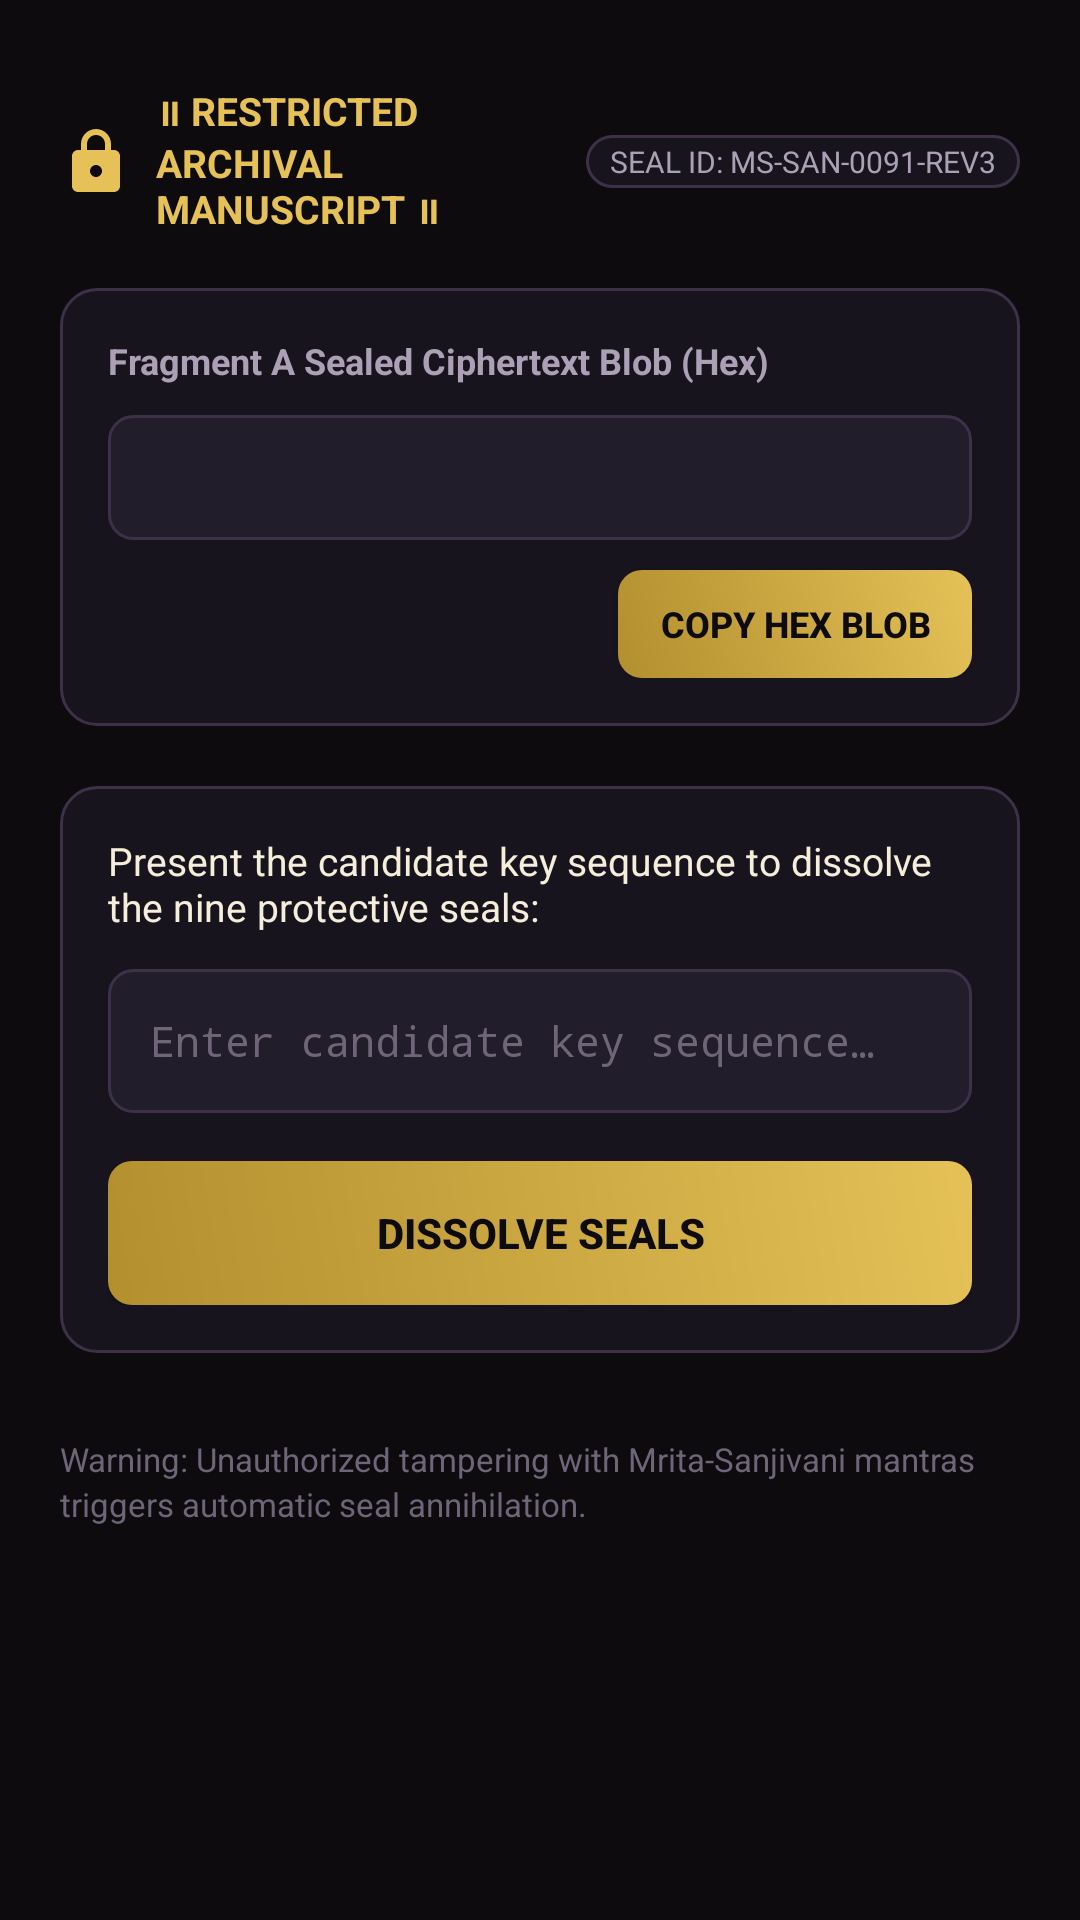

Write the Android layout XML for this screen, with the resource values it uses.
<!-- AndroidManifest.xml: application theme Theme.ShukracharyasCurse -->
<!-- res/layout/activity_secret.xml -->
<?xml version="1.0" encoding="utf-8"?>
<ScrollView xmlns:android="http://schemas.android.com/apk/res/android"
    xmlns:app="http://schemas.android.com/apk/res-auto"
    android:id="@+id/secret_scroll_root"
    android:layout_width="match_parent"
    android:layout_height="match_parent"
    android:background="@color/ashrama_dark_bg"
    android:fillViewport="true">

    <LinearLayout
        android:id="@+id/secret_root"
        android:layout_width="match_parent"
        android:layout_height="wrap_content"
        android:orientation="vertical"
        android:padding="20dp">

        
        <LinearLayout
            android:layout_width="match_parent"
            android:layout_height="wrap_content"
            android:gravity="center_vertical"
            android:orientation="horizontal"
            android:layout_marginTop="8dp"
            android:layout_marginBottom="16dp">

            <ImageView
                android:layout_width="24dp"
                android:layout_height="24dp"
                android:contentDescription="@string/vault_classification_header"
                android:src="@drawable/ic_archive_lock" />

            <TextView
                android:layout_width="0dp"
                android:layout_height="wrap_content"
                android:layout_weight="1"
                android:layout_marginStart="8dp"
                android:text="@string/vault_classification_header"
                android:textColor="@color/vedic_gold"
                android:textSize="13sp"
                android:textStyle="bold" />

            <TextView
                android:layout_width="wrap_content"
                android:layout_height="wrap_content"
                android:background="@drawable/bg_vedic_card"
                android:paddingHorizontal="8dp"
                android:paddingVertical="2dp"
                android:text="@string/vault_document_tag"
                android:textColor="@color/parchment_secondary"
                android:textSize="10sp" />
        </LinearLayout>

        
        <LinearLayout
            android:layout_width="match_parent"
            android:layout_height="wrap_content"
            android:background="@drawable/bg_vedic_card"
            android:orientation="vertical"
            android:padding="16dp"
            android:layout_marginBottom="20dp">

            <TextView
                android:layout_width="wrap_content"
                android:layout_height="wrap_content"
                android:text="@string/vault_sealed_cipher_label"
                android:textColor="@color/parchment_secondary"
                android:textSize="12sp"
                android:textStyle="bold" />

            
            <TextView
                android:id="@+id/tv_blob"
                android:layout_width="match_parent"
                android:layout_height="wrap_content"
                android:layout_marginTop="10dp"
                android:background="@drawable/bg_input_field"
                android:fontFamily="monospace"
                android:lineSpacingExtra="4dp"
                android:padding="12dp"
                android:textColor="#55FF99"
                android:textIsSelectable="true"
                android:textSize="13sp" />

            <Button
                android:id="@+id/btn_copy_blob"
                android:layout_width="wrap_content"
                android:layout_height="36dp"
                android:layout_marginTop="10dp"
                android:layout_gravity="end"
                android:background="@drawable/bg_vedic_button"
                android:paddingHorizontal="14dp"
                android:text="@string/btn_copy_hex"
                android:textColor="@color/ashrama_dark_bg"
                android:textSize="12sp"
                android:textStyle="bold" />
        </LinearLayout>

        
        <LinearLayout
            android:layout_width="match_parent"
            android:layout_height="wrap_content"
            android:background="@drawable/bg_vedic_card"
            android:orientation="vertical"
            android:padding="16dp"
            android:layout_marginBottom="20dp">

            <TextView
                android:layout_width="wrap_content"
                android:layout_height="wrap_content"
                android:text="@string/vault_instruction"
                android:textColor="@color/parchment_text"
                android:textSize="13sp" />

            <EditText
                android:id="@+id/et_candidate"
                android:layout_width="match_parent"
                android:layout_height="48dp"
                android:layout_marginTop="12dp"
                android:background="@drawable/bg_input_field"
                android:fontFamily="monospace"
                android:hint="@string/hint_candidate"
                android:inputType="text"
                android:paddingHorizontal="14dp"
                android:textColor="@color/parchment_text"
                android:textColorHint="@color/parchment_muted"
                android:textSize="14sp" />

            <Button
                android:id="@+id/btn_submit"
                android:layout_width="match_parent"
                android:layout_height="48dp"
                android:layout_marginTop="16dp"
                android:background="@drawable/bg_vedic_button"
                android:text="@string/btn_verify_seal"
                android:textColor="@color/ashrama_dark_bg"
                android:textSize="14sp"
                android:textStyle="bold" />
        </LinearLayout>

        <TextView
            android:layout_width="match_parent"
            android:layout_height="wrap_content"
            android:text="@string/lore_seal_warning"
            android:textColor="@color/parchment_muted"
            android:textSize="11sp"
            android:lineSpacingExtra="2dp"
            android:layout_marginTop="8dp" />

    </LinearLayout>
</ScrollView>
<!-- resources referenced by this layout -->
<resources>
  <color name="ashrama_dark_bg">#0D0B0E</color>
  <color name="parchment_muted">#6E6578</color>
  <color name="parchment_secondary">#ABA0B5</color>
  <color name="parchment_text">#F5EEDB</color>
  <color name="vedic_gold">#E5C158</color>
  <!-- drawable bg_input_field (drawable) -->
  <?xml version="1.0" encoding="utf-8"?>
  <shape xmlns:android="http://schemas.android.com/apk/res/android"
      android:shape="rectangle">
      <solid android:color="@color/ashrama_surface_elevated" />
      <corners android:radius="8dp" />
      <stroke
          android:width="1dp"
          android:color="@color/ashrama_card_stroke" />
  </shape>
  <!-- drawable bg_vedic_button (drawable) -->
  <?xml version="1.0" encoding="utf-8"?>
  <ripple xmlns:android="http://schemas.android.com/apk/res/android"
      android:color="#40FFFFFF">
      <item>
          <shape android:shape="rectangle">
              <gradient
                  android:type="linear"
                  android:angle="45"
                  android:startColor="@color/vedic_gold_dark"
                  android:endColor="@color/vedic_gold" />
              <corners android:radius="8dp" />
          </shape>
      </item>
  </ripple>
  <!-- drawable bg_vedic_card (drawable) -->
  <?xml version="1.0" encoding="utf-8"?>
  <shape xmlns:android="http://schemas.android.com/apk/res/android"
      android:shape="rectangle">
      <solid android:color="@color/ashrama_card_surface" />
      <corners android:radius="12dp" />
      <stroke
          android:width="1dp"
          android:color="@color/ashrama_card_stroke" />
  </shape>
  <!-- drawable ic_archive_lock (drawable) -->
  <vector xmlns:android="http://schemas.android.com/apk/res/android"
      android:width="48dp"
      android:height="48dp"
      android:viewportWidth="24"
      android:viewportHeight="24">
    <path
        android:fillColor="#E5C158"
        android:pathData="M18,8h-1V6c0,-2.76 -2.24,-5 -5,-5S7,3.24 7,6v2H6c-1.1,0 -2,0.9 -2,2v10c0,1.1 0.9,2 2,2h12c1.1,0 2,-0.9 2,-2V10C20,8.9 19.1,8 18,8zM9,6c0,-1.66 1.34,-3 3,-3s3,1.34 3,3v2H9V6zM12,17c-1.1,0 -2,-0.9 -2,-2s0.9,-2 2,-2 2,0.9 2,2 -0.9,2 -2,2z"/>
  </vector>
  <string name="btn_copy_hex">Copy Hex Blob</string>
  <string name="btn_verify_seal">Dissolve Seals</string>
  <string name="hint_candidate">Enter candidate key sequence…</string>
  <string name="lore_seal_warning">Warning: Unauthorized tampering with Mrita-Sanjivani mantras triggers automatic seal annihilation.</string>
  <string name="vault_classification_header">॥ RESTRICTED ARCHIVAL MANUSCRIPT ॥</string>
  <string name="vault_document_tag">SEAL ID: MS-SAN-0091-REV3</string>
  <string name="vault_instruction">Present the candidate key sequence to dissolve the nine protective seals:</string>
  <string name="vault_sealed_cipher_label">Fragment A Sealed Ciphertext Blob (Hex)</string>
  <style name="Theme.ShukracharyasCurse" parent="Base.Theme.ShukracharyasCurse" />
  <color name="ashrama_surface_elevated">#221D2A</color>
  <color name="ashrama_card_stroke">#3D314A</color>
  <color name="vedic_gold_dark">#B38F2E</color>
  <color name="ashrama_card_surface">#18141D</color>
  <style name="Base.Theme.ShukracharyasCurse" parent="Theme.Material3.DayNight.NoActionBar">
          <item name="android:windowBackground">@color/ashrama_dark_bg</item>
          <item name="android:textColorPrimary">@color/parchment_text</item>
          <item name="android:textColorSecondary">@color/parchment_secondary</item>
          <item name="colorPrimary">@color/vedic_gold</item>
          <item name="colorOnPrimary">@color/ashrama_dark_bg</item>
          <item name="colorSecondary">@color/amber_glow</item>
          <item name="colorSurface">@color/ashrama_card_surface</item>
          <item name="colorOnSurface">@color/parchment_text</item>
      </style>
  <color name="amber_glow">#FFB300</color>
</resources>
